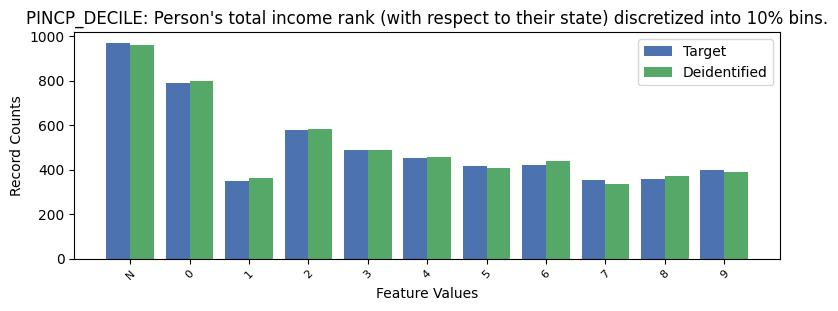

The data file committed next to this chart (first rows):
, PINCP_DECILE, count_target, count_deidentified
0, -1, 970, 962
1, 0, 791, 800
2, 2, 580, 584
3, 3, 488, 489
4, 4, 454, 457
5, 6, 422, 438
6, 5, 418, 406
7, 9, 399, 392
8, 8, 357, 373
9, 7, 354, 337
10, 1, 351, 362
